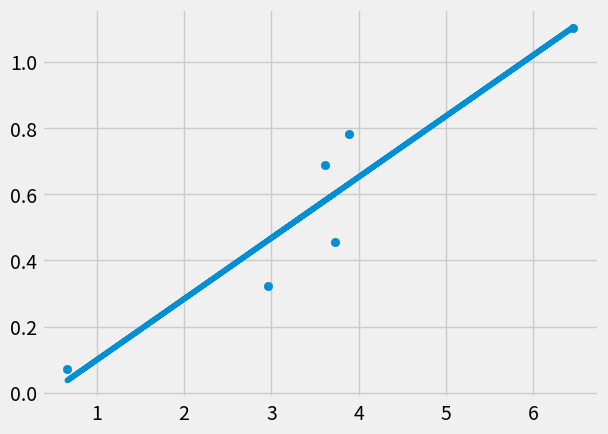

The matplotlib source for this figure:
'''
The theory behind linear regression;

For linear regression (y = mx + b);
m = ((mean(X) x mean(Y)) - mean(X x Y))/((mean(X))^2 - mean(X^2))
b = mean(Y) - (m x mean(X))
'''

from statistics import mean
import numpy as np
import matplotlib.pyplot as plt
from matplotlib import style

style.use('fivethirtyeight')

xs = np.array([3.733257743, 3.614476954, 0.664183334, 3.890009962, 6.457901254, 2.966391513], dtype=np.float64)
ys = np.array([0.454638784, 0.687226325, 0.071563877, 0.781100766, 1.101155323, 0.323558561], dtype=np.float64)

def best_fit_slope_and_intercept(xs, ys):
    m = (((mean(xs)*mean(ys)) - mean(xs*ys)) / ((mean(xs))**2 - mean(xs**2)))
    b = (mean(ys) - (m*mean(xs)))
    return m, b

m, b = best_fit_slope_and_intercept(xs, ys)
print("Slope "+str(m),"Y-Intercept "+str(b))

regression_line = [(m*x) + b for x in xs]
'''
Same as doing:

for x in xs: 
    regression_line.append((m*x) + b)
'''

plt.scatter(xs, ys)
plt.plot(xs, regression_line)
plt.show()

'''
Thoery behind Calculating R^2 Value:

The error is the distance the point is from a line, the error is 
squared to eliminate negatives, and to penalize outliers. 

R^2 = 1 - (Sqaured Error of regression line)/ (Squared Error of mean(ys))                                                               
'''

# My method ,note that ys and regression line are arrays/lists
def r_sq(ys, regression_line):
    return 1 - (sum((ys - regression_line)**2))/(sum((ys - mean(ys))**2))

# Example Method ********************************
def sqaured_error(ys_orig, ys_line):
    return sum((ys_line-ys_orig)**2)

def coe_deter(ys_orig, ys_line):
    y_mean_line = [mean(ys_orig) for y in ys_orig]
    sqaured_error_regr = sqaured_error(ys_orig, ys_line)
    sqaured_error_y_mean = sqaured_error(ys_orig, y_mean_line)
    return 1 - (sqaured_error_regr / sqaured_error_y_mean)

r_squared= coe_deter(ys, regression_line)
r2  = r_sq(ys, regression_line)

print('First'+str(r2))
print('Second'+str(r_squared))



